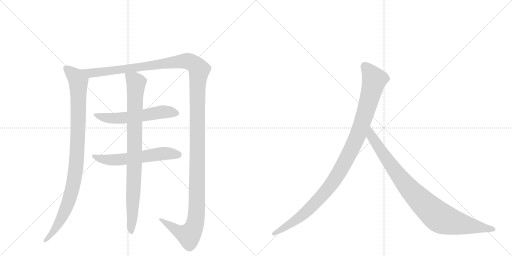
t = 0.00 s
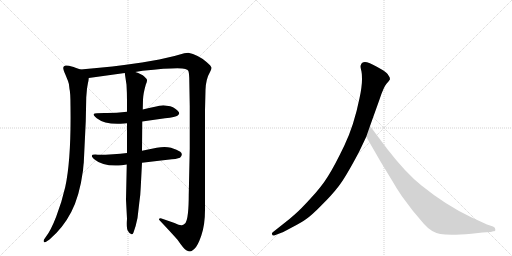
t = 6.13 s
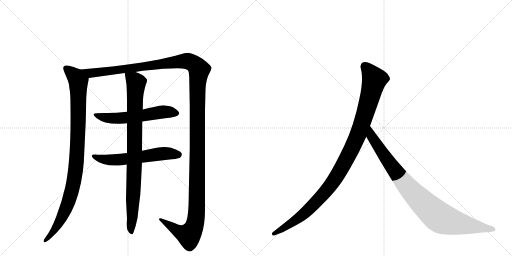
t = 6.38 s
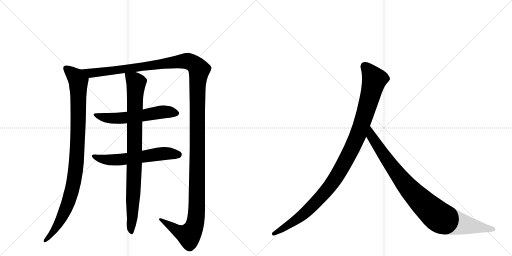
t = 6.62 s
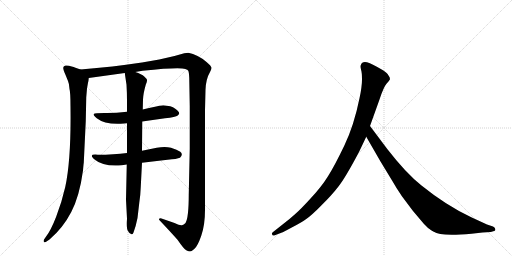
t = 6.87 s
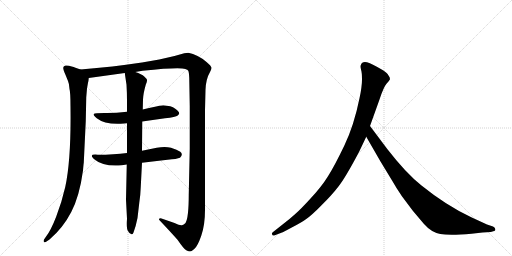
t = 7.64 s

The animated SVG that drew these frames (rendered in a browser with its animation timeline set to each time). Animation: 7 CSS @keyframes rules; one cycle of 7.64 s.

<svg version="1.1" viewBox="0 0 2048 1024" xmlns="http://www.w3.org/2000/svg">
  <g stroke="lightgray" stroke-dasharray="1,1" stroke-width="1" transform="scale(4, 4)">
    <line x1="0" y1="0" x2="256" y2="256"></line>
    <line x1="256" y1="0" x2="0" y2="256"></line>
    <line x1="128" y1="0" x2="128" y2="256"></line>
    <line x1="0" y1="128" x2="256" y2="128"></line>
    <line x1="256" y1="0" x2="512" y2="256"></line>
    <line x1="512" y1="0" x2="256" y2="256"></line>
    <line x1="384" y1="0" x2="384" y2="256"></line>
    <line x1="256" y1="128" x2="512" y2="128"></line>
  </g>
<g transform="scale(1, -1) translate(0, -850)">
   <style type="text/css">
    @keyframes keyframes0 {
      from {
       stroke: black;
       stroke-dashoffset: 993;
       stroke-width: 128;
       }
       76% {
       animation-timing-function: step-end;
       stroke: black;
       stroke-dashoffset: 0;
       stroke-width: 128;
       }
       to {
       stroke: black;
       stroke-width: 1024;
       }
       }
       #make-me-a-hanzi-animation-0 {
         animation: keyframes0 1.058105s both;
         animation-delay: 0.000000s;
         animation-timing-function: linear;
       }
    @keyframes keyframes1 {
      from {
       stroke: black;
       stroke-dashoffset: 1539;
       stroke-width: 128;
       }
       83% {
       animation-timing-function: step-end;
       stroke: black;
       stroke-dashoffset: 0;
       stroke-width: 128;
       }
       to {
       stroke: black;
       stroke-width: 1024;
       }
       }
       #make-me-a-hanzi-animation-1 {
         animation: keyframes1 1.502441s both;
         animation-delay: 1.058105s;
         animation-timing-function: linear;
       }
    @keyframes keyframes2 {
      from {
       stroke: black;
       stroke-dashoffset: 583;
       stroke-width: 128;
       }
       65% {
       animation-timing-function: step-end;
       stroke: black;
       stroke-dashoffset: 0;
       stroke-width: 128;
       }
       to {
       stroke: black;
       stroke-width: 1024;
       }
       }
       #make-me-a-hanzi-animation-2 {
         animation: keyframes2 0.724447s both;
         animation-delay: 2.560547s;
         animation-timing-function: linear;
       }
    @keyframes keyframes3 {
      from {
       stroke: black;
       stroke-dashoffset: 593;
       stroke-width: 128;
       }
       66% {
       animation-timing-function: step-end;
       stroke: black;
       stroke-dashoffset: 0;
       stroke-width: 128;
       }
       to {
       stroke: black;
       stroke-width: 1024;
       }
       }
       #make-me-a-hanzi-animation-3 {
         animation: keyframes3 0.732585s both;
         animation-delay: 3.284993s;
         animation-timing-function: linear;
       }
    @keyframes keyframes4 {
      from {
       stroke: black;
       stroke-dashoffset: 904;
       stroke-width: 128;
       }
       75% {
       animation-timing-function: step-end;
       stroke: black;
       stroke-dashoffset: 0;
       stroke-width: 128;
       }
       to {
       stroke: black;
       stroke-width: 1024;
       }
       }
       #make-me-a-hanzi-animation-4 {
         animation: keyframes4 0.985677s both;
         animation-delay: 4.017578s;
         animation-timing-function: linear;
       }
    @keyframes keyframes5 {
      from {
       stroke: black;
       stroke-dashoffset: 1082;
       stroke-width: 128;
       }
       78% {
       animation-timing-function: step-end;
       stroke: black;
       stroke-dashoffset: 0;
       stroke-width: 128;
       }
       to {
       stroke: black;
       stroke-width: 1024;
       }
       }
       #make-me-a-hanzi-animation-5 {
         animation: keyframes5 1.130534s both;
         animation-delay: 5.003255s;
         animation-timing-function: linear;
       }
    @keyframes keyframes6 {
      from {
       stroke: black;
       stroke-dashoffset: 935;
       stroke-width: 128;
       }
       75% {
       animation-timing-function: step-end;
       stroke: black;
       stroke-dashoffset: 0;
       stroke-width: 128;
       }
       to {
       stroke: black;
       stroke-width: 1024;
       }
       }
       #make-me-a-hanzi-animation-6 {
         animation: keyframes6 1.010905s both;
         animation-delay: 6.133789s;
         animation-timing-function: linear;
       }
</style>
<path d="M 322 572 L 302 579 Q 300 581 276 587 Q 253 592 253 578 Q 253 571 261 553 L 272 526 Q 277 515 278 494 Q 282 480 282 425 Q 285 212 261 102 Q 247 41 225 -16 Q 203 -73 183 -98 L 176 -108 Q 173 -114 176 -118 Q 179 -122 189 -114 L 198 -108 Q 252 -62 285 2 Q 318 65 332 168 Q 334 194 335 198 L 343 365 L 345 461 L 348 496 L 352 519 Q 354 525 355 538 C 358 559 350 562 322 572 Z" fill="lightgray"></path> 
<path d="M 541 562 L 570 567 Q 717 582 741 574 Q 751 571 753 567 Q 756 562 757 538 L 759 424 L 759 255 L 755 72 Q 755 -21 742 -42 Q 734 -50 730 -50 Q 723 -54 698 -42 L 646 -24 Q 645 -23 641 -23 Q 638 -24 636 -26 Q 635 -28 639 -32 Q 690 -86 710 -109 Q 736 -147 745 -151 Q 755 -156 760 -156 Q 765 -156 777 -146 Q 790 -136 805 -93 Q 820 -50 820 10 L 820 410 L 822 490 Q 823 533 841 564 Q 845 571 846 578 Q 847 584 826 602 Q 791 632 753 639 L 737 637 L 698 626 L 637 612 L 568 600 Q 454 583 322 572 C 292 569 325 534 355 538 L 499 558 L 541 562 Z" fill="lightgray"></path> 
<path d="M 508 403 Q 458 397 418 398 Q 379 398 375 394 Q 372 390 387 377 Q 421 350 496 356 L 508 357 L 569 364 L 660 377 Q 703 381 711 388 Q 720 394 715 402 Q 704 417 681 425 L 653 429 Q 648 429 637 427 Q 627 425 571 412 L 508 403 Z" fill="lightgray"></path> 
<path d="M 508 238 Q 456 231 391 231 Q 350 235 380 211 Q 412 183 487 189 L 507 192 L 568 199 L 670 211 Q 708 214 720 219 Q 734 233 721 243 Q 709 252 684 259 Q 660 265 627 259 L 568 247 L 508 238 Z" fill="lightgray"></path> 
<path d="M 571 412 L 572 452 Q 573 476 583 511 Q 589 525 588 530 Q 588 534 577 544 Q 567 554 541 562 C 513 573 496 579 499 558 L 506 511 Q 508 479 508 446 L 508 403 L 508 357 L 508 238 L 507 192 L 504 51 L 508 -25 Q 505 -65 512 -74 Q 519 -87 526 -87 Q 530 -89 534 -80 Q 544 -53 550 -22 L 557 38 Q 562 71 563 102 L 568 199 L 568 247 L 569 364 L 571 412 Z" fill="lightgray"></path> 
<path d="M 1436 242 L 1465 303 L 1480 346 L 1518 452 Q 1534 501 1546 515 Q 1558 528 1560 533 Q 1560 541 1554 548 Q 1550 557 1532 569 Q 1488 595 1468 601 Q 1448 606 1443 589 Q 1441 584 1444 572 Q 1448 560 1448 532 Q 1448 503 1438 457 Q 1416 348 1377 267 Q 1338 186 1312 145 Q 1286 103 1243 57 Q 1202 12 1181 -6 Q 1159 -26 1134 -45 L 1091 -79 Q 1085 -84 1089 -88 Q 1089 -95 1102 -90 L 1128 -80 Q 1130 -80 1167 -60 Q 1204 -41 1225 -26 Q 1247 -11 1286 29 Q 1326 68 1353 103 Q 1381 138 1436 242 Z" fill="lightgray"></path> 
<path d="M 1465 303 L 1522 204 L 1570 125 Q 1584 100 1607 66 L 1652 6 L 1696 -46 Q 1725 -79 1761 -86 Q 1798 -93 1886 -85 L 1930 -80 L 1963 -78 L 1973 -75 Q 1983 -75 1981 -67 Q 1982 -61 1972 -56 L 1948 -48 L 1885 -19 Q 1785 28 1686 108 Q 1624 157 1549 254 L 1480 346 C 1462 370 1450 329 1465 303 Z" fill="lightgray"></path> 
      <clipPath id="make-me-a-hanzi-clip-0">
      <path d="M 322 572 L 302 579 Q 300 581 276 587 Q 253 592 253 578 Q 253 571 261 553 L 272 526 Q 277 515 278 494 Q 282 480 282 425 Q 285 212 261 102 Q 247 41 225 -16 Q 203 -73 183 -98 L 176 -108 Q 173 -114 176 -118 Q 179 -122 189 -114 L 198 -108 Q 252 -62 285 2 Q 318 65 332 168 Q 334 194 335 198 L 343 365 L 345 461 L 348 496 L 352 519 Q 354 525 355 538 C 358 559 350 562 322 572 Z" fill="lightgray"></path>
      </clipPath>
      <path clip-path="url(#make-me-a-hanzi-clip-0)" d="M 267 576 L 304 541 L 313 525 L 312 328 L 302 163 L 290 97 L 260 6 L 217 -72 L 182 -113 " fill="none" id="make-me-a-hanzi-animation-0" stroke-dasharray="865 1730" stroke-linecap="round"></path>

      <clipPath id="make-me-a-hanzi-clip-1">
      <path d="M 541 562 L 570 567 Q 717 582 741 574 Q 751 571 753 567 Q 756 562 757 538 L 759 424 L 759 255 L 755 72 Q 755 -21 742 -42 Q 734 -50 730 -50 Q 723 -54 698 -42 L 646 -24 Q 645 -23 641 -23 Q 638 -24 636 -26 Q 635 -28 639 -32 Q 690 -86 710 -109 Q 736 -147 745 -151 Q 755 -156 760 -156 Q 765 -156 777 -146 Q 790 -136 805 -93 Q 820 -50 820 10 L 820 410 L 822 490 Q 823 533 841 564 Q 845 571 846 578 Q 847 584 826 602 Q 791 632 753 639 L 737 637 L 698 626 L 637 612 L 568 600 Q 454 583 322 572 C 292 569 325 534 355 538 L 499 558 L 541 562 Z" fill="lightgray"></path>
      </clipPath>
      <path clip-path="url(#make-me-a-hanzi-clip-1)" d="M 331 569 L 374 558 L 739 606 L 770 598 L 796 571 L 790 489 L 788 48 L 781 -42 L 774 -64 L 754 -91 L 709 -73 L 640 -28 " fill="none" id="make-me-a-hanzi-animation-1" stroke-dasharray="1411 2822" stroke-linecap="round"></path>

      <clipPath id="make-me-a-hanzi-clip-2">
      <path d="M 508 403 Q 458 397 418 398 Q 379 398 375 394 Q 372 390 387 377 Q 421 350 496 356 L 508 357 L 569 364 L 660 377 Q 703 381 711 388 Q 720 394 715 402 Q 704 417 681 425 L 653 429 Q 648 429 637 427 Q 627 425 571 412 L 508 403 Z" fill="lightgray"></path>
      </clipPath>
      <path clip-path="url(#make-me-a-hanzi-clip-2)" d="M 379 392 L 422 379 L 466 376 L 656 403 L 702 398 " fill="none" id="make-me-a-hanzi-animation-2" stroke-dasharray="455 910" stroke-linecap="round"></path>

      <clipPath id="make-me-a-hanzi-clip-3">
      <path d="M 508 238 Q 456 231 391 231 Q 350 235 380 211 Q 412 183 487 189 L 507 192 L 568 199 L 670 211 Q 708 214 720 219 Q 734 233 721 243 Q 709 252 684 259 Q 660 265 627 259 L 568 247 L 508 238 Z" fill="lightgray"></path>
      </clipPath>
      <path clip-path="url(#make-me-a-hanzi-clip-3)" d="M 380 224 L 392 217 L 457 210 L 639 235 L 713 231 " fill="none" id="make-me-a-hanzi-animation-3" stroke-dasharray="465 930" stroke-linecap="round"></path>

      <clipPath id="make-me-a-hanzi-clip-4">
      <path d="M 571 412 L 572 452 Q 573 476 583 511 Q 589 525 588 530 Q 588 534 577 544 Q 567 554 541 562 C 513 573 496 579 499 558 L 506 511 Q 508 479 508 446 L 508 403 L 508 357 L 508 238 L 507 192 L 504 51 L 508 -25 Q 505 -65 512 -74 Q 519 -87 526 -87 Q 530 -89 534 -80 Q 544 -53 550 -22 L 557 38 Q 562 71 563 102 L 568 199 L 568 247 L 569 364 L 571 412 Z" fill="lightgray"></path>
      </clipPath>
      <path clip-path="url(#make-me-a-hanzi-clip-4)" d="M 507 551 L 545 519 L 526 -79 " fill="none" id="make-me-a-hanzi-animation-4" stroke-dasharray="776 1552" stroke-linecap="round"></path>

      <clipPath id="make-me-a-hanzi-clip-5">
      <path d="M 1436 242 L 1465 303 L 1480 346 L 1518 452 Q 1534 501 1546 515 Q 1558 528 1560 533 Q 1560 541 1554 548 Q 1550 557 1532 569 Q 1488 595 1468 601 Q 1448 606 1443 589 Q 1441 584 1444 572 Q 1448 560 1448 532 Q 1448 503 1438 457 Q 1416 348 1377 267 Q 1338 186 1312 145 Q 1286 103 1243 57 Q 1202 12 1181 -6 Q 1159 -26 1134 -45 L 1091 -79 Q 1085 -84 1089 -88 Q 1089 -95 1102 -90 L 1128 -80 Q 1130 -80 1167 -60 Q 1204 -41 1225 -26 Q 1247 -11 1286 29 Q 1326 68 1353 103 Q 1381 138 1436 242 Z" fill="lightgray"></path>
      </clipPath>
      <path clip-path="url(#make-me-a-hanzi-clip-5)" d="M 1460 585 L 1498 532 L 1436 321 L 1376 196 L 1320 105 L 1251 28 L 1167 -42 L 1096 -85 " fill="none" id="make-me-a-hanzi-animation-5" stroke-dasharray="954 1908" stroke-linecap="round"></path>

      <clipPath id="make-me-a-hanzi-clip-6">
      <path d="M 1465 303 L 1522 204 L 1570 125 Q 1584 100 1607 66 L 1652 6 L 1696 -46 Q 1725 -79 1761 -86 Q 1798 -93 1886 -85 L 1930 -80 L 1963 -78 L 1973 -75 Q 1983 -75 1981 -67 Q 1982 -61 1972 -56 L 1948 -48 L 1885 -19 Q 1785 28 1686 108 Q 1624 157 1549 254 L 1480 346 C 1462 370 1450 329 1465 303 Z" fill="lightgray"></path>
      </clipPath>
      <path clip-path="url(#make-me-a-hanzi-clip-6)" d="M 1481 338 L 1486 305 L 1603 137 L 1677 53 L 1745 -10 L 1770 -26 L 1804 -37 L 1972 -66 " fill="none" id="make-me-a-hanzi-animation-6" stroke-dasharray="807 1614" stroke-linecap="round"></path>

</g>
</svg>
